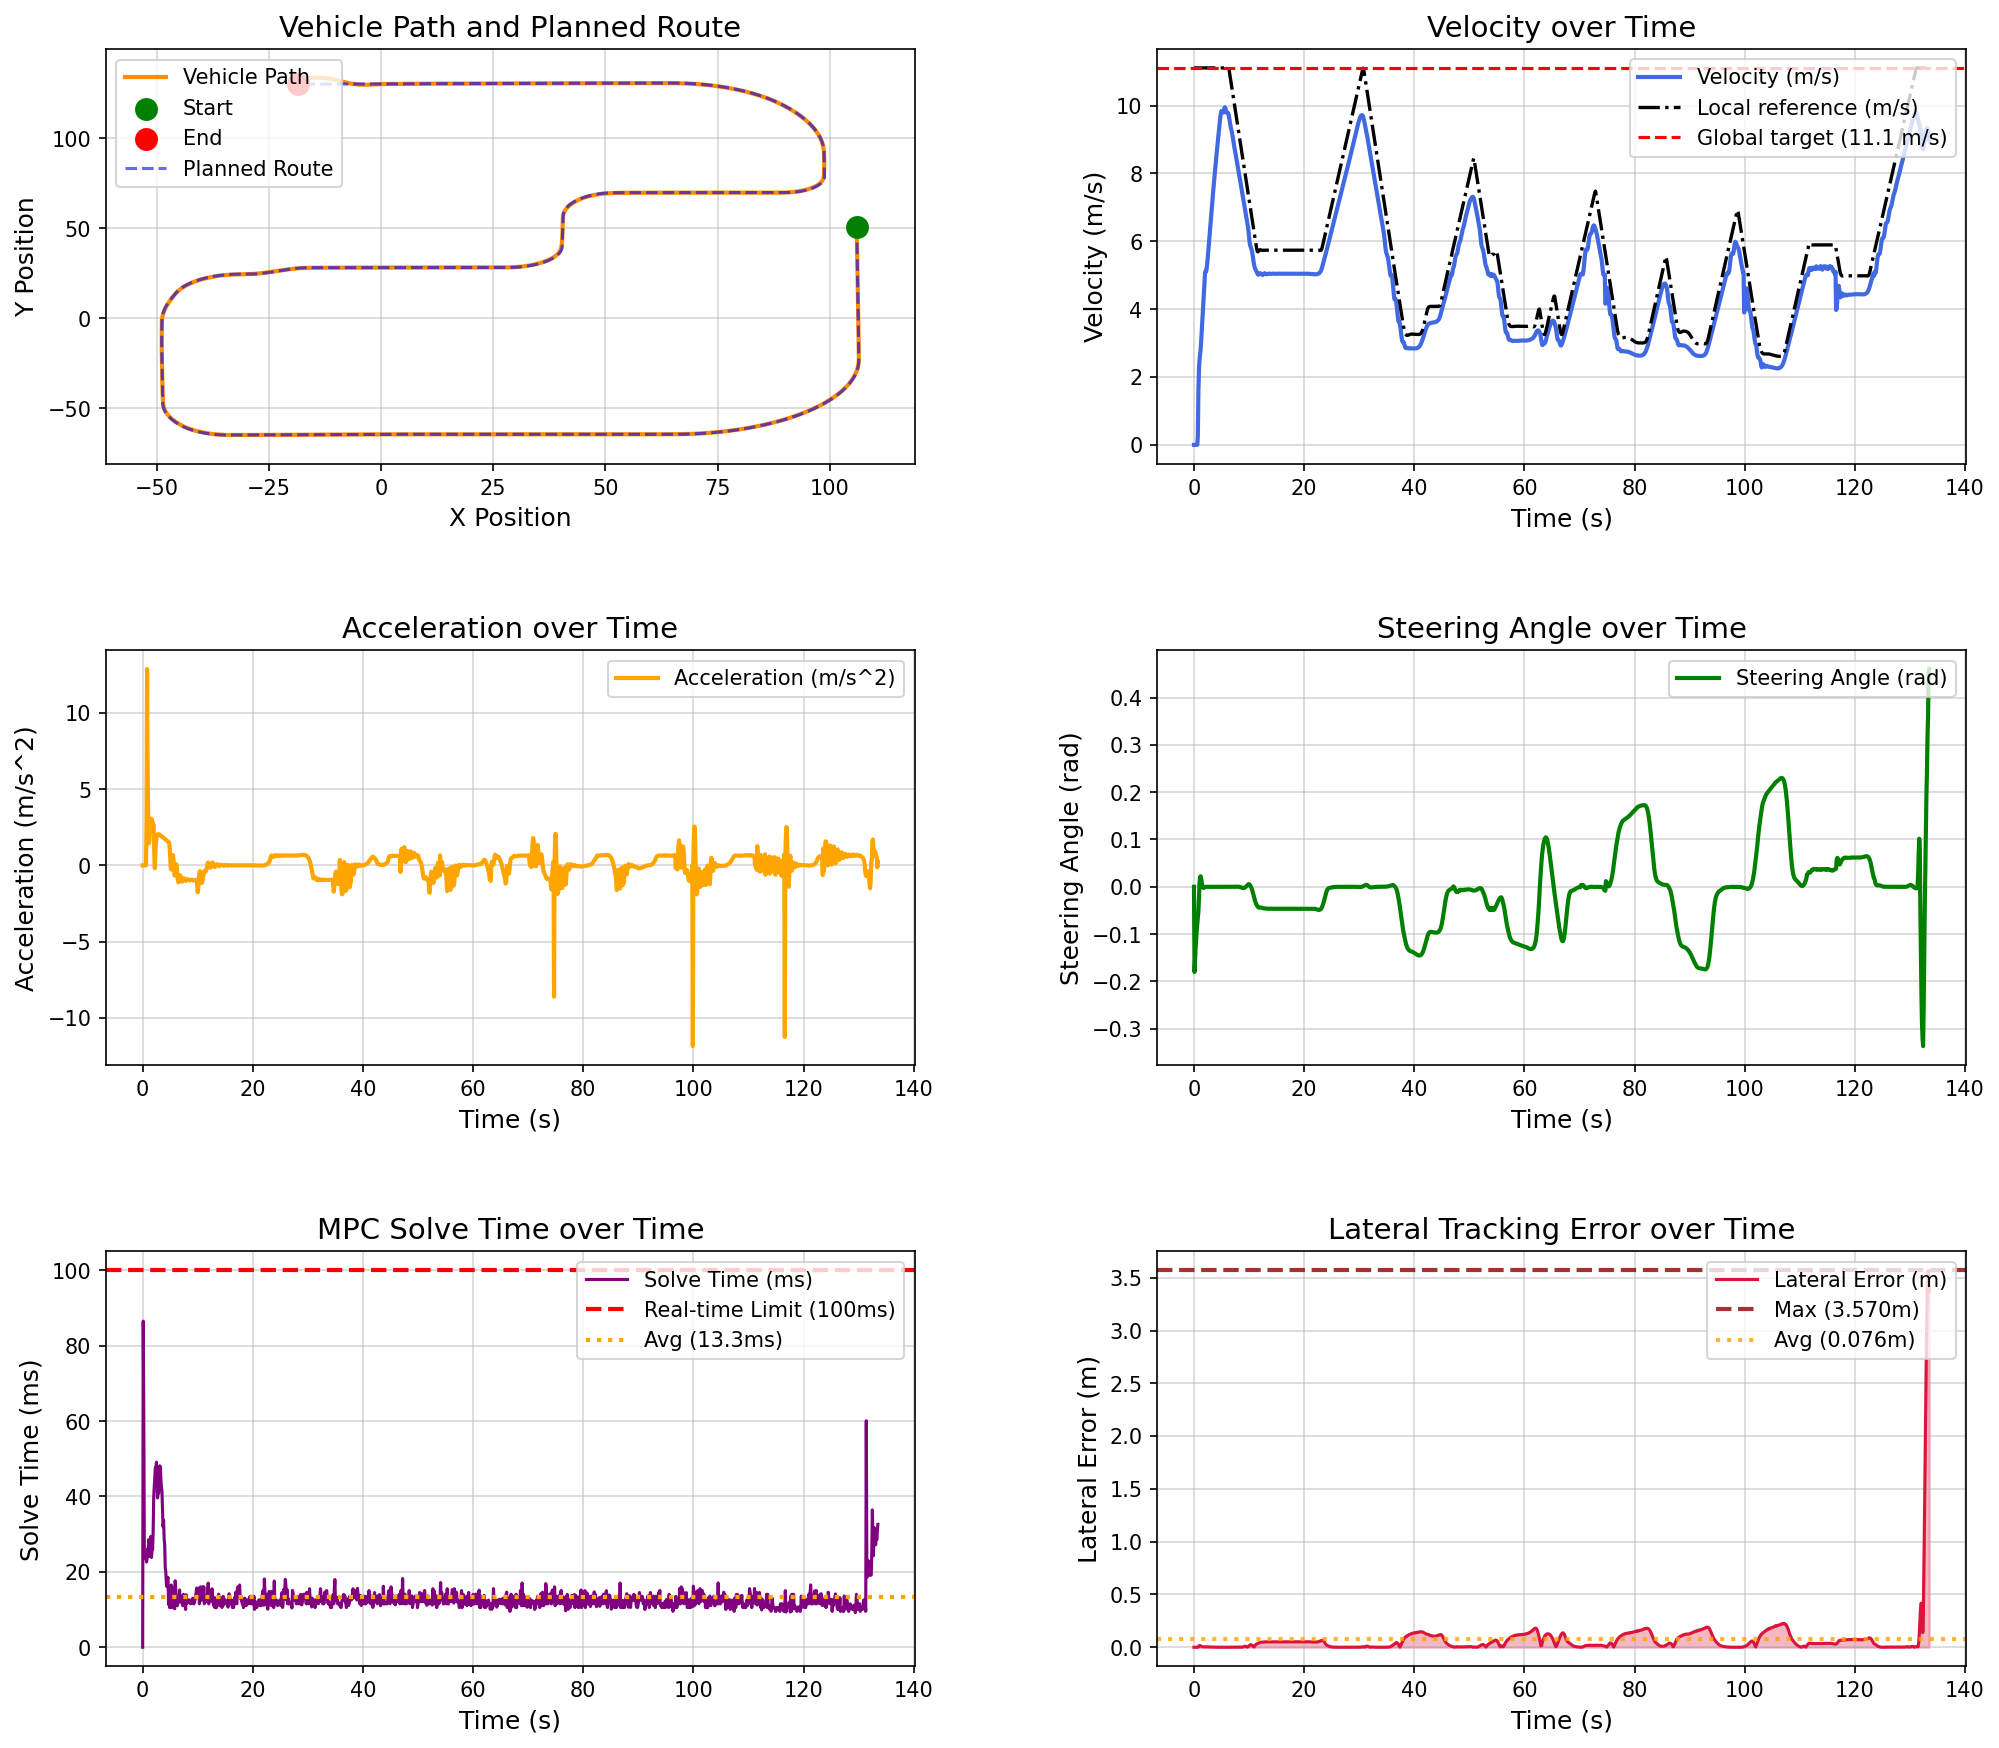

Data behind this chart, as committed beside it:
场景, step, time, x, y, yaw, speed, ac, steer, solve_time, lat_error, min_obstacle_dist, 
high_speed_straight_tracking, 0, 0.000000, 106, 50.87, -89.61, 0.000000, 0.000000, 0.000000, 0.000000, 0.000033, , 
high_speed_straight_tracking, 1, 0.1, 106, 50.87, -89.61, 0.000000, -0.000000, -0.1799, 86.5, 0.000033, , 
high_speed_straight_tracking, 2, 0.2, 106, 50.87, -89.61, 0.000000, 0.000000, -0.152, 61.64, 0.000033, , 
high_speed_straight_tracking, 3, 0.3, 106, 50.87, -89.61, 0.000000, -0.000000, -0.1284, 24.63, 0.000033, , 
high_speed_straight_tracking, 4, 0.4, 106, 50.87, -89.61, 0.000000, -0.000000, -0.1085, 23.65, 0.000033, , 
high_speed_straight_tracking, 5, 0.5, 106, 50.87, -89.61, 0.000000, 0.000000, -0.09164, 23.56, 0.000033, , 
high_speed_straight_tracking, 6, 0.6, 106, 50.87, -89.61, 0.000000, -0.000000, -0.07742, 24.07, 0.000033, , 
high_speed_straight_tracking, 7, 0.7, 106, 50.87, -89.62, 0.2678, 2.673, -0.0654, 22.6, 0.000108, , 
high_speed_straight_tracking, 8, 0.8, 106, 50.76, -89.8, 1.555, 12.87, -0.05242, 23.55, 0.004271, , 
high_speed_straight_tracking, 9, 0.9, 106, 50.57, -90.12, 2.178, 6.234, -0.02581, 26.08, 0.01271, , 
high_speed_straight_tracking, 10, 1, 106, 50.33, -90.15, 2.494, 3.179, 0.006446, 25.17, 0.01639, , 
high_speed_straight_tracking, 11, 1.1, 106, 50.07, -90, 2.637, 1.44, 0.0202, 28.56, 0.01549, , 
high_speed_straight_tracking, 12, 1.2, 106, 49.8, -89.82, 2.796, 1.587, 0.02233, 24.08, 0.01271, , 
high_speed_straight_tracking, 13, 1.3, 106, 49.51, -89.65, 3.037, 2.409, 0.01743, 25.87, 0.009493, , 
high_speed_straight_tracking, 14, 1.4, 106, 49.19, -89.54, 3.328, 2.914, 0.009786, 26.55, 0.006735, , 
high_speed_straight_tracking, 15, 1.5, 106, 48.84, -89.5, 3.635, 3.067, 0.002913, 29.41, 0.005007, , 
high_speed_straight_tracking, 16, 1.6, 106, 48.46, -89.5, 3.94, 3.052, -0.001147, 23.81, 0.004250, , 
high_speed_straight_tracking, 17, 1.7, 106, 48.05, -89.53, 4.233, 2.93, -0.002446, 26.05, 0.004139, , 
high_speed_straight_tracking, 18, 1.8, 106, 47.61, -89.56, 4.513, 2.801, -0.002013, 25.94, 0.004239, , 
high_speed_straight_tracking, 19, 1.9, 106, 47.15, -89.58, 4.783, 2.7, -0.001199, 30.55, 0.004320, , 
high_speed_straight_tracking, 20, 2, 106, 46.65, -89.58, 5.046, 2.627, -0.000418, 39.47, 0.004286, , 
high_speed_straight_tracking, 21, 2.1, 106, 46.14, -89.59, 5.129, 0.8345, 0.000008, 42.61, 0.004108, , 
high_speed_straight_tracking, 22, 2.2, 106.1, 45.63, -89.58, 5.11, -0.1877, 0.000080, 44.83, 0.003900, , 
high_speed_straight_tracking, 23, 2.3, 106.1, 45.11, -89.58, 5.192, 0.8187, 0.000040, 47.63, 0.003658, , 
high_speed_straight_tracking, 24, 2.4, 106.1, 44.58, -89.58, 5.337, 1.444, -0.000033, 47.22, 0.003436, , 
high_speed_straight_tracking, 25, 2.5, 106.1, 44.04, -89.58, 5.515, 1.786, -0.000076, 49.1, 0.003220, , 
high_speed_straight_tracking, 26, 2.6, 106.1, 43.48, -89.59, 5.711, 1.955, -0.000083, 45.56, 0.003010, , 
high_speed_straight_tracking, 27, 2.7, 106.1, 42.89, -89.59, 5.914, 2.028, -0.000071, 39.6, 0.002814, , 
high_speed_straight_tracking, 28, 2.8, 106.1, 42.29, -89.59, 6.119, 2.05, -0.000055, 41.15, 0.002605, , 
high_speed_straight_tracking, 29, 2.9, 106.1, 41.66, -89.59, 6.323, 2.046, -0.000050, 40.88, 0.002414, , 
high_speed_straight_tracking, 30, 3, 106.1, 41.02, -89.59, 6.526, 2.029, -0.000046, 42.84, 0.002209, , 
high_speed_straight_tracking, 31, 3.1, 106.1, 40.36, -89.59, 6.727, 2.005, -0.000048, 48.13, 0.002013, , 
high_speed_straight_tracking, 32, 3.2, 106.1, 39.67, -89.59, 6.924, 1.977, -0.000050, 47.88, 0.001830, , 
high_speed_straight_tracking, 33, 3.3, 106.1, 38.97, -89.59, 7.119, 1.948, -0.000048, 44.69, 0.001666, , 
high_speed_straight_tracking, 34, 3.4, 106.1, 38.24, -89.59, 7.311, 1.918, -0.000043, 42.52, 0.001480, , 
high_speed_straight_tracking, 35, 3.5, 106.1, 37.5, -89.6, 7.5, 1.888, -0.000044, 41.52, 0.001293, , 
high_speed_straight_tracking, 36, 3.6, 106.1, 36.74, -89.6, 7.685, 1.857, -0.000048, 36.7, 0.001155, , 
high_speed_straight_tracking, 37, 3.7, 106.1, 35.96, -89.6, 7.868, 1.827, -0.000041, 31.95, 0.001007, , 
high_speed_straight_tracking, 38, 3.8, 106.1, 35.16, -89.6, 8.048, 1.796, -0.000038, 33.62, 0.000855, , 
high_speed_straight_tracking, 39, 3.9, 106.1, 34.35, -89.6, 8.224, 1.766, -0.000039, 28.75, 0.000733, , 
high_speed_straight_tracking, 40, 4, 106.1, 33.51, -89.6, 8.398, 1.736, -0.000037, 27.18, 0.000600, , 
high_speed_straight_tracking, 41, 4.1, 106.1, 32.66, -89.6, 8.568, 1.706, -0.000038, 21.02, 0.000500, , 
high_speed_straight_tracking, 42, 4.2, 106.1, 31.8, -89.6, 8.736, 1.676, -0.000036, 20.02, 0.000409, , 
high_speed_straight_tracking, 43, 4.3, 106.2, 30.91, -89.6, 8.901, 1.647, -0.000034, 17.05, 0.000316, , 
high_speed_straight_tracking, 44, 4.4, 106.2, 30.01, -89.6, 9.063, 1.618, -0.000035, 16.05, 0.000234, , 
high_speed_straight_tracking, 45, 4.5, 106.2, 29.1, -89.61, 9.222, 1.589, -0.000034, 18.03, 0.000160, , 
high_speed_straight_tracking, 46, 4.6, 106.2, 28.17, -89.61, 9.378, 1.56, -0.000032, 18.54, 0.000124, , 
high_speed_straight_tracking, 47, 4.7, 106.2, 27.22, -89.61, 9.531, 1.532, -0.000023, 11.41, 0.000089, , 
high_speed_straight_tracking, 48, 4.8, 106.2, 26.26, -89.61, 9.681, 1.504, -0.000016, 11.5, 0.000068, , 
high_speed_straight_tracking, 49, 4.9, 106.2, 25.28, -89.61, 9.798, 1.17, -0.000011, 10.52, 0.000063, , 
high_speed_straight_tracking, 50, 5, 106.2, 24.3, -89.61, 9.841, 0.4308, -0.000005, 13.02, 0.000035, , 
high_speed_straight_tracking, 51, 5.1, 106.2, 23.31, -89.61, 9.823, -0.1796, -0.000006, 10.6, 0.000011, , 
high_speed_straight_tracking, 52, 5.2, 106.2, 22.33, -89.61, 9.796, -0.2774, -0.000010, 16.51, 0.000026, , 
high_speed_straight_tracking, 53, 5.3, 106.2, 21.35, -89.61, 9.802, 0.06273, -0.000014, 16.04, 0.000003, , 
high_speed_straight_tracking, 54, 5.4, 106.2, 20.37, -89.61, 9.847, 0.4541, -0.000003, 10.55, 0.000024, , 
high_speed_straight_tracking, 55, 5.5, 106.2, 19.38, -89.61, 9.914, 0.6723, -0.000002, 12.8, 0.000017, , 
high_speed_straight_tracking, 56, 5.6, 106.2, 18.39, -89.61, 9.952, 0.3794, 0.000001, 12.5, 0.000010, , 
high_speed_straight_tracking, 57, 5.7, 106.2, 17.39, -89.61, 9.921, -0.3145, 0.000007, 12.51, 0.000028, , 
high_speed_straight_tracking, 58, 5.8, 106.3, 16.4, -89.61, 9.854, -0.6668, 0.000010, 10.19, 0.000037, , 
high_speed_straight_tracking, 59, 5.9, 106.3, 15.42, -89.61, 9.801, -0.5345, 0.000008, 17.63, 0.000004, , 
... 1,276 more rows
